Dataset: Brain-Tumor-Classification-Using-ResNet (GitHub, Achuthankrishna/Brain-Tumor-Classification-Using-ResNet). Classes: glioma tumor, meningioma tumor, no tumor, pituitary tumor.

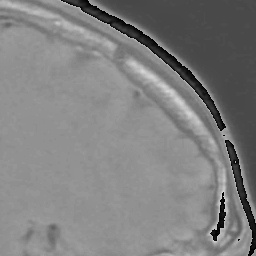
Label: pituitary tumor

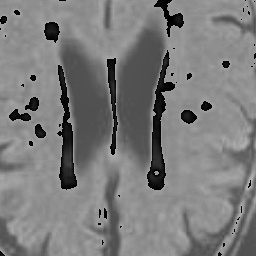
Label: no tumor

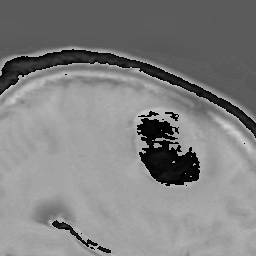
Label: meningioma tumor

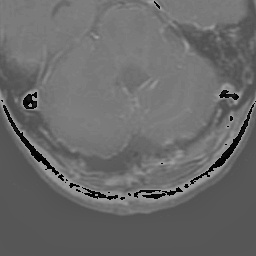
Label: glioma tumor

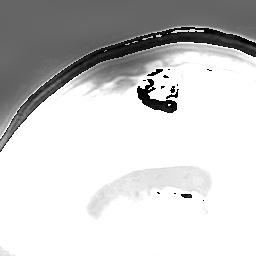
Label: meningioma tumor

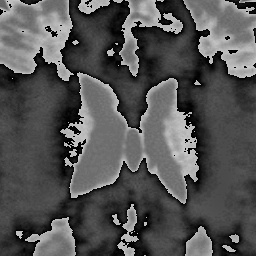
Label: no tumor
